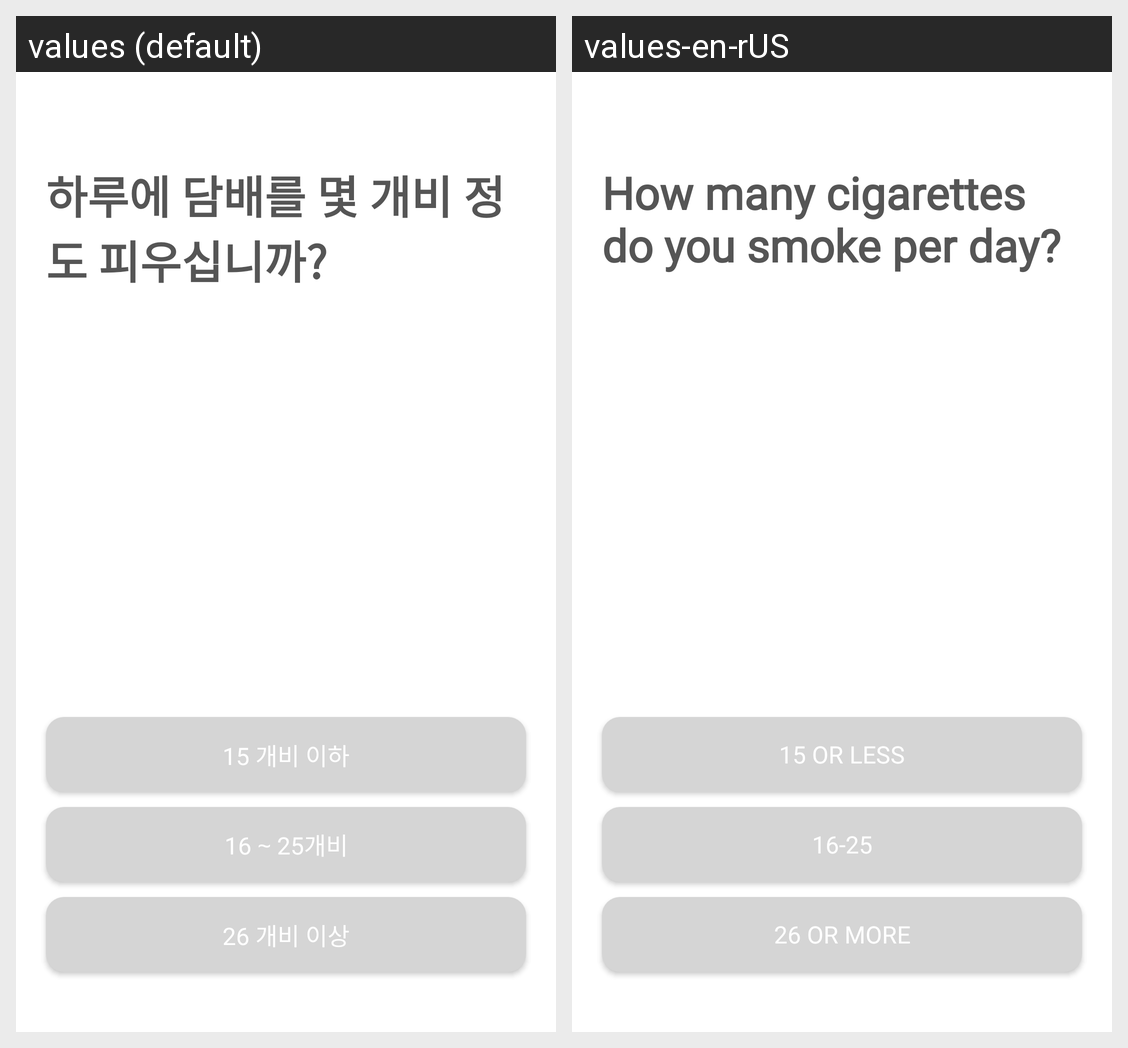

For this localized Android screen grid, give each drawn string resource with its value in every locale shown.
Android screen res/layout/fragment_smoking_addiction_test_viewpager.xml rendered under 2 locales, left to right: values (default), values-en-rUS. Device: Nexus 5 (rendered at 1080×1920; each locale shown at half size, 540×960, under a caption strip naming it); theme Theme.KekKek.
Strings drawn on this screen, with the default value and each locale's value (text and hints the layout hard-codes, and strings that could not be matched under every locale, appear in the picture but are not listed):

question1_title
  values: 하루에 담배를 몇 개비 정도 피우십니까?
  values-en-rUS: How many cigarettes do you smoke per day?

question1_answer1
  values: 15 개비 이하
  values-en-rUS: 15 or less

question1_answer2
  values: 16 ∼ 25개비
  values-en-rUS: 16-25

question1_answer3
  values: 26 개비 이상
  values-en-rUS: 26 or more
